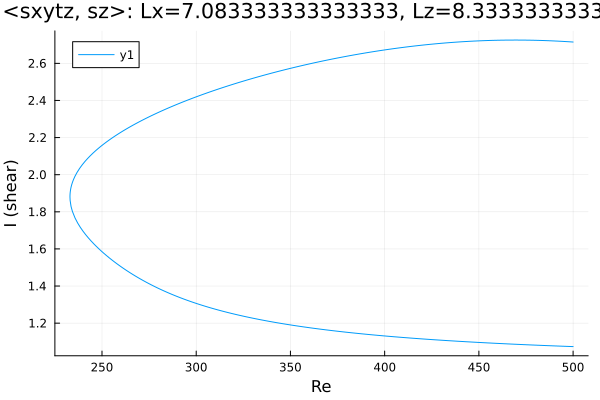

The table this chart was drawn from, first rows:
Re, shear
500.0, 2.715
499.4, 2.715
498, 2.716
496.6, 2.717
495.2, 2.718
494.3, 2.718
492.8, 2.719
491.4, 2.72
490, 2.721
488.6, 2.721
487.2, 2.722
485.8, 2.722
484.4, 2.723
483.7, 2.723
482.3, 2.724
480.9, 2.724
479.5, 2.724
478.1, 2.725
476.7, 2.725
475.6, 2.725
474.2, 2.725
472.8, 2.725
471.4, 2.725
470, 2.725
468.6, 2.725
467.1, 2.725
465.7, 2.725
464.3, 2.725
462.9, 2.725
461.5, 2.725
460.1, 2.724
458.7, 2.724
457.2, 2.724
455.8, 2.723
454.4, 2.723
453, 2.722
451.6, 2.722
450.4, 2.721
449, 2.721
447.6, 2.72
446.1, 2.719
444.7, 2.719
443.3, 2.718
441.9, 2.717
440.5, 2.716
439.1, 2.715
437.7, 2.714
436.2, 2.713
434.8, 2.712
433.4, 2.711
432, 2.71
430.6, 2.708
429.2, 2.707
427.8, 2.706
426.3, 2.705
424.9, 2.703
423.5, 2.702
422.1, 2.7
420.7, 2.699
419.3, 2.697
... 387 more rows
